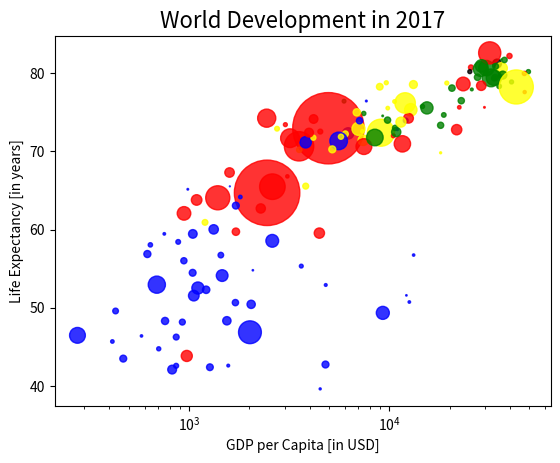

Here is the Python script that generated this plot:
import numpy as np
import matplotlib.pyplot as plt


def main():
    gdp_cap = [974.5803384, 5937.029525999999, 6223.367465, 4797.231267, 12779.37964, 34435.367439999995, 36126.4927, 29796.04834, 1391.253792, 33692.60508, 1441.284873, 3822.137084, 7446.298803, 12569.85177, 9065.800825, 10680.79282, 1217.032994, 430.0706916, 1713.778686, 2042.09524, 36319.23501, 706.016537, 1704.063724, 13171.63885, 4959.114854, 7006.580419, 986.1478792, 277.5518587, 3632.557798, 9645.06142, 1544.750112, 14619.222719999998, 8948.102923, 22833.30851, 35278.41874, 2082.4815670000003, 6025.374752000001, 6873.262326000001, 5581.180998, 5728.353514, 12154.08975, 641.3695236000001, 690.8055759, 33207.0844, 30470.0167, 13206.48452, 752.7497265, 32170.37442, 1327.60891, 27538.41188, 5186.050003, 942.6542111, 579.2317429999999, 1201.637154, 3548.3308460000003, 39724.97867, 18008.94444, 36180.78919, 2452.210407, 3540.651564, 11605.71449, 4471.061906, 40675.99635, 25523.2771, 28569.7197, 7320.880262000001, 31656.06806, 4519.461171, 1463.249282, 1593.06548, 23348.139730000003, 47306.98978, 10461.05868, 1569.331442, 414.5073415, 12057.49928, 1044.770126, 759.3499101, 12451.6558, 1042.581557, 1803.151496, 10956.99112, 11977.57496, 3095.7722710000003, 9253.896111, 3820.17523, 823.6856205, 944.0, 4811.060429, 1091.359778, 36797.93332, 25185.00911, 2749.320965, 619.6768923999999, 2013.977305, 49357.19017, 22316.19287, 2605.94758, 9809.185636, 4172.838464, 7408.905561, 3190.481016, 15389.924680000002, 20509.64777, 19328.70901, 7670.122558, 10808.47561, 863.0884639000001, 1598.435089, 21654.83194, 1712.472136, 9786.534714, 862.5407561000001, 47143.17964, 18678.31435, 25768.25759, 926.1410683, 9269.657808, 28821.0637, 3970.095407, 2602.394995, 4513.480643, 33859.74835, 37506.41907, 4184.548089, 28718.27684, 1107.482182, 7458.396326999999, 882.9699437999999, 18008.50924, 7092.923025, 8458.276384, 1056.380121, 33203.26128, 42951.65309, 10611.46299, 11415.80569, 2441.576404, 3025.349798, 2280.769906, 1271.211593, 469.70929810000007]
    life_exp = [43.828, 76.423, 72.301, 42.731, 75.32, 81.235, 79.829, 75.635, 64.062, 79.441, 56.728, 65.554, 74.852, 50.728, 72.39, 73.005, 52.295, 49.58, 59.723, 50.43, 80.653, 44.74100000000001, 50.651, 78.553, 72.961, 72.889, 65.152, 46.462, 55.322, 78.782, 48.328, 75.748, 78.273, 76.486, 78.332, 54.791, 72.235, 74.994, 71.33800000000001, 71.878, 51.57899999999999, 58.04, 52.947, 79.313, 80.657, 56.735, 59.448, 79.406, 60.022, 79.483, 70.259, 56.007, 46.388000000000005, 60.916, 70.19800000000001, 82.208, 73.33800000000001, 81.757, 64.69800000000001, 70.65, 70.964, 59.545, 78.885, 80.745, 80.546, 72.567, 82.603, 72.535, 54.11, 67.297, 78.623, 77.58800000000001, 71.993, 42.592, 45.678, 73.952, 59.443000000000005, 48.303, 74.241, 54.467, 64.164, 72.801, 76.195, 66.803, 74.543, 71.164, 42.082, 62.069, 52.906000000000006, 63.785, 79.762, 80.204, 72.899, 56.867, 46.859, 80.196, 75.64, 65.483, 75.53699999999999, 71.752, 71.421, 71.688, 75.563, 78.098, 78.74600000000001, 76.442, 72.476, 46.242, 65.528, 72.777, 63.062, 74.002, 42.568000000000005, 79.972, 74.663, 77.926, 48.159, 49.339, 80.941, 72.396, 58.556, 39.613, 80.884, 81.70100000000001, 74.143, 78.4, 52.517, 70.616, 58.42, 69.819, 73.923, 71.777, 51.542, 79.425, 78.242, 76.384, 73.747, 74.249, 73.422, 62.698, 42.38399999999999, 43.487]

    gdp_cap_np = np.array(gdp_cap)
    life_exp_np = np.array(life_exp)

    pop = [31.889923, 3.600523, 33.333216, 12.420476, 40.301927, 20.434176, 8.199783, 0.708573, 150.448339, 10.392226, 8.078314, 9.119152, 4.552198, 1.639131, 190.010647, 7.322858, 14.326203, 8.390505, 14.131858, 17.696293, 33.390141, 4.369038, 10.238807, 16.284741, 1318.683096, 44.22755, 0.71096, 64.606759, 3.80061, 4.133884, 18.013409, 4.493312, 11.416987, 10.228744, 5.46812, 0.496374, 9.319622, 13.75568, 80.264543, 6.939688, 0.551201, 4.906585, 76.511887, 5.23846, 61.083916, 1.454867, 1.688359, 82.400996, 22.873338, 10.70629, 12.572928, 9.947814, 1.472041, 8.502814, 7.483763, 6.980412, 9.956108, 0.301931, 1110.396331, 223.547, 69.45357, 27.499638, 4.109086, 6.426679, 58.147733, 2.780132, 127.467972, 6.053193, 35.610177, 23.301725, 49.04479, 2.505559, 3.921278, 2.012649, 3.193942, 6.036914, 19.167654, 13.327079, 24.821286, 12.031795, 3.270065, 1.250882, 108.700891, 2.874127, 0.684736, 33.757175, 19.951656, 47.76198, 2.05508, 28.90179, 16.570613, 4.115771, 5.675356, 12.894865, 135.031164, 4.627926, 3.204897, 169.270617, 3.242173, 6.667147, 28.674757, 91.077287, 38.518241, 10.642836, 3.942491, 0.798094, 22.276056, 8.860588, 0.199579, 27.601038, 12.267493, 10.150265, 6.144562, 4.553009, 5.447502, 2.009245, 9.118773, 43.997828, 40.448191, 20.378239, 42.292929, 1.133066, 9.031088, 7.554661, 19.314747, 23.174294, 38.13964, 65.068149, 5.701579, 1.056608, 10.276158, 71.158647, 29.170398, 60.776238, 301.139947, 3.447496, 26.084662, 85.262356, 4.018332, 22.211743, 11.746035, 12.311143]
    pop_np = np.array(pop)
    pop_np *= 2

    colors = ['red', 'green', 'blue', 'blue', 'yellow', 'black', 'green', 'red', 'red', 'green', 'blue', 'yellow', 'green', 'blue', 'yellow', 'green', 'blue', 'blue', 'red', 'blue', 'yellow', 'blue', 'blue', 'yellow', 'red', 'yellow', 'blue', 'blue', 'blue', 'yellow', 'blue', 'green', 'yellow', 'green', 'green', 'blue', 'yellow', 'yellow', 'blue', 'yellow', 'blue', 'blue', 'blue', 'green', 'green', 'blue', 'blue', 'green', 'blue', 'green', 'yellow', 'blue', 'blue', 'yellow', 'yellow', 'red', 'green', 'green', 'red', 'red', 'red', 'red', 'green', 'red', 'green', 'yellow', 'red', 'red', 'blue', 'red', 'red', 'red', 'red', 'blue', 'blue', 'blue', 'blue', 'blue', 'red', 'blue', 'blue', 'blue', 'yellow', 'red', 'green', 'blue', 'blue', 'red', 'blue', 'red', 'green', 'black', 'yellow', 'blue', 'blue', 'green', 'red', 'red', 'yellow', 'yellow', 'yellow', 'red', 'green', 'green', 'yellow', 'blue', 'green', 'blue', 'blue', 'red', 'blue', 'green', 'blue', 'red', 'green', 'green', 'blue', 'blue', 'green', 'red', 'blue', 'blue', 'green', 'green', 'red', 'red', 'blue', 'red', 'blue', 'yellow', 'blue', 'green', 'blue', 'green', 'yellow', 'yellow', 'yellow', 'red', 'red', 'red', 'blue', 'blue']
    
    plt.scatter(x = gdp_cap_np, y = life_exp_np, s = pop_np, c = colors, alpha = 0.8)

    plt.title("World Development in 2017", fontsize = 16)
    
    plt.xlabel("GDP per Capita [in USD]")
    plt.xticks([10**3, 10**4, 10**5],
               ["1k", "10k", "100k"])
    plt.xscale("log")

    plt.ylabel("Life Expectancy [in years]")

    plt.show()


if __name__ == "__main__":
    main()